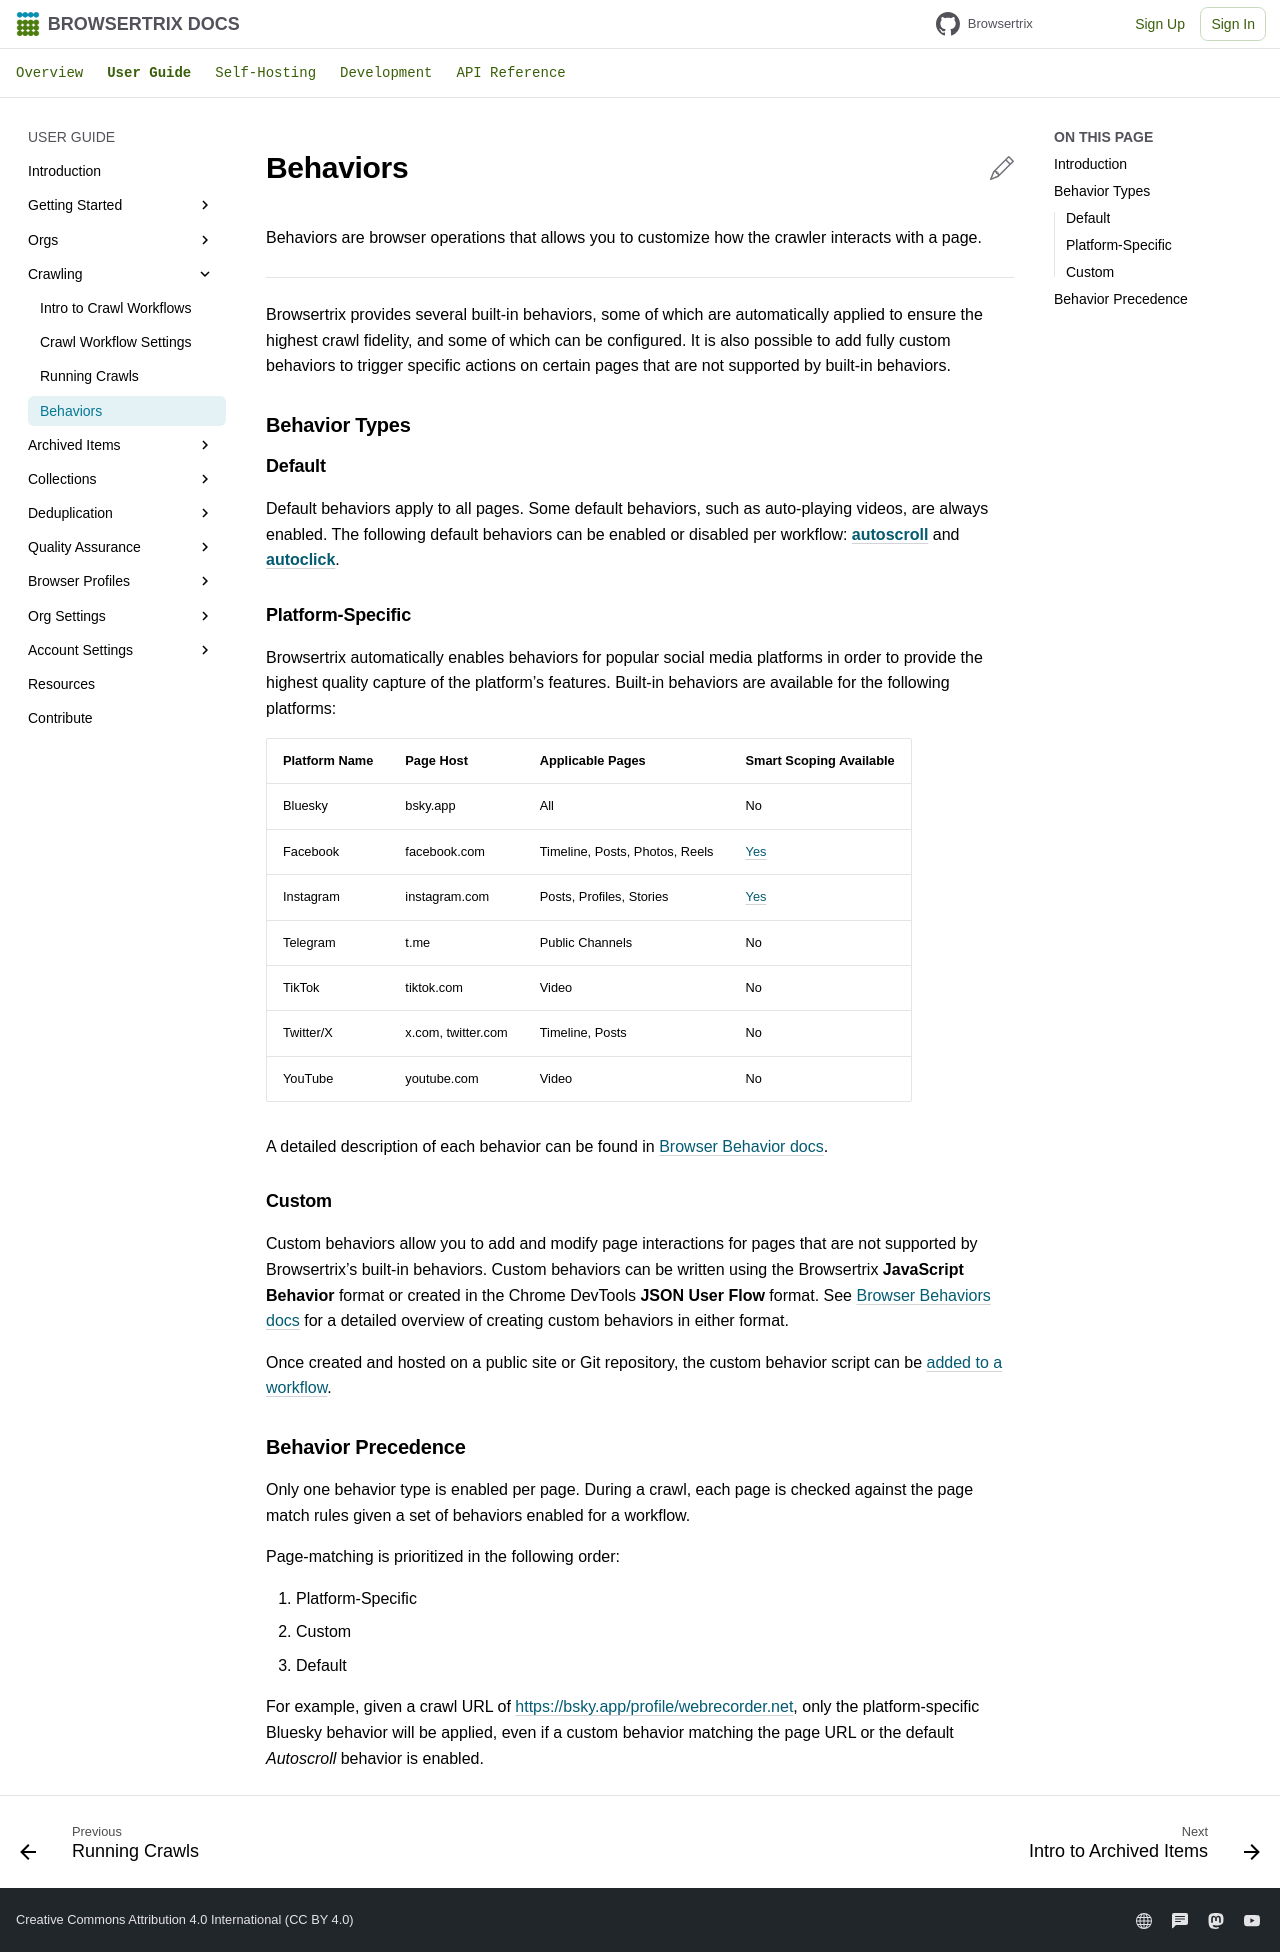

repository: webrecorder/browsertrix · page: user-guide/behaviors/index.html · generator: mkdocs

---
hide:
  - tags
tags:
  - Social Media
---

# Behaviors

Behaviors are browser operations that allows you to customize how the crawler interacts with a page.

## Introduction { .invisible }

---

Browsertrix provides several built-in behaviors, some of which are automatically applied to ensure the highest crawl fidelity, and some of which can be configured. It is also possible to add fully custom behaviors to trigger specific actions on certain pages that are not supported by built-in behaviors.

## Behavior Types

### Default

Default behaviors apply to all pages. Some default behaviors, such as auto-playing videos, are always enabled. The following default behaviors can be enabled or disabled per workflow: [**autoscroll**](workflow-setup.md#autoscroll) and [**autoclick**](workflow-setup.md#autoclick).

### Platform-Specific

Browsertrix automatically enables behaviors for popular social media platforms in order to provide the highest quality capture of the platform’s features. Built-in behaviors are available for the following platforms:

| **Platform Name** | **Page Host**      | **Applicable Pages**           | **Smart Scoping Available**                      |
|-------------------|--------------------|--------------------------------|--------------------------------------------------|
| Bluesky           | bsky.app           | All                            | No                                               |
| Facebook          | facebook.com       | Timeline, Posts, Photos, Reels | [Yes](workflow-setup.md#use-smart-scoping-rules) |
| Instagram         | instagram.com      | Posts, Profiles, Stories       | [Yes](workflow-setup.md#use-smart-scoping-rules) |
| Telegram          | t.me               | Public Channels                | No                                               |
| TikTok            | tiktok.com         | Video                          | No                                               |
| Twitter/X         | x.com, twitter.com | Timeline, Posts                | No                                               |
| YouTube           | youtube.com        | Video                          | No                                               |

A detailed description of each behavior can be found in [Browser Behavior docs](https://crawler.docs.browsertrix.com/user-guide/behaviors/#site-specific-behaviors).

### Custom

Custom behaviors allow you to add and modify page interactions for pages that are not supported by Browsertrix’s built-in behaviors. Custom behaviors can be written using the Browsertrix **JavaScript Behavior** format or created in the Chrome DevTools  **JSON User Flow** format. See [Browser Behaviors docs](https://crawler.docs.browsertrix.com/user-guide/behaviors/#creating-custom-behaviors) for a detailed overview of creating custom behaviors in either format.

Once created and hosted on a public site or Git repository, the custom behavior script can be [added to a workflow](workflow-setup.md#use-custom-behaviors).

## Behavior Precedence

Only one behavior type is enabled per page. During a crawl, each page is checked against the page match rules given a set of behaviors enabled for a workflow.

Page-matching is prioritized in the following order:

1. Platform-Specific
2. Custom
3. Default

For example, given a crawl URL of <https://bsky.app/profile/webrecorder.net>, only the platform-specific Bluesky behavior will be applied, even if a custom behavior matching the page URL or the default _Autoscroll_ behavior is enabled.
